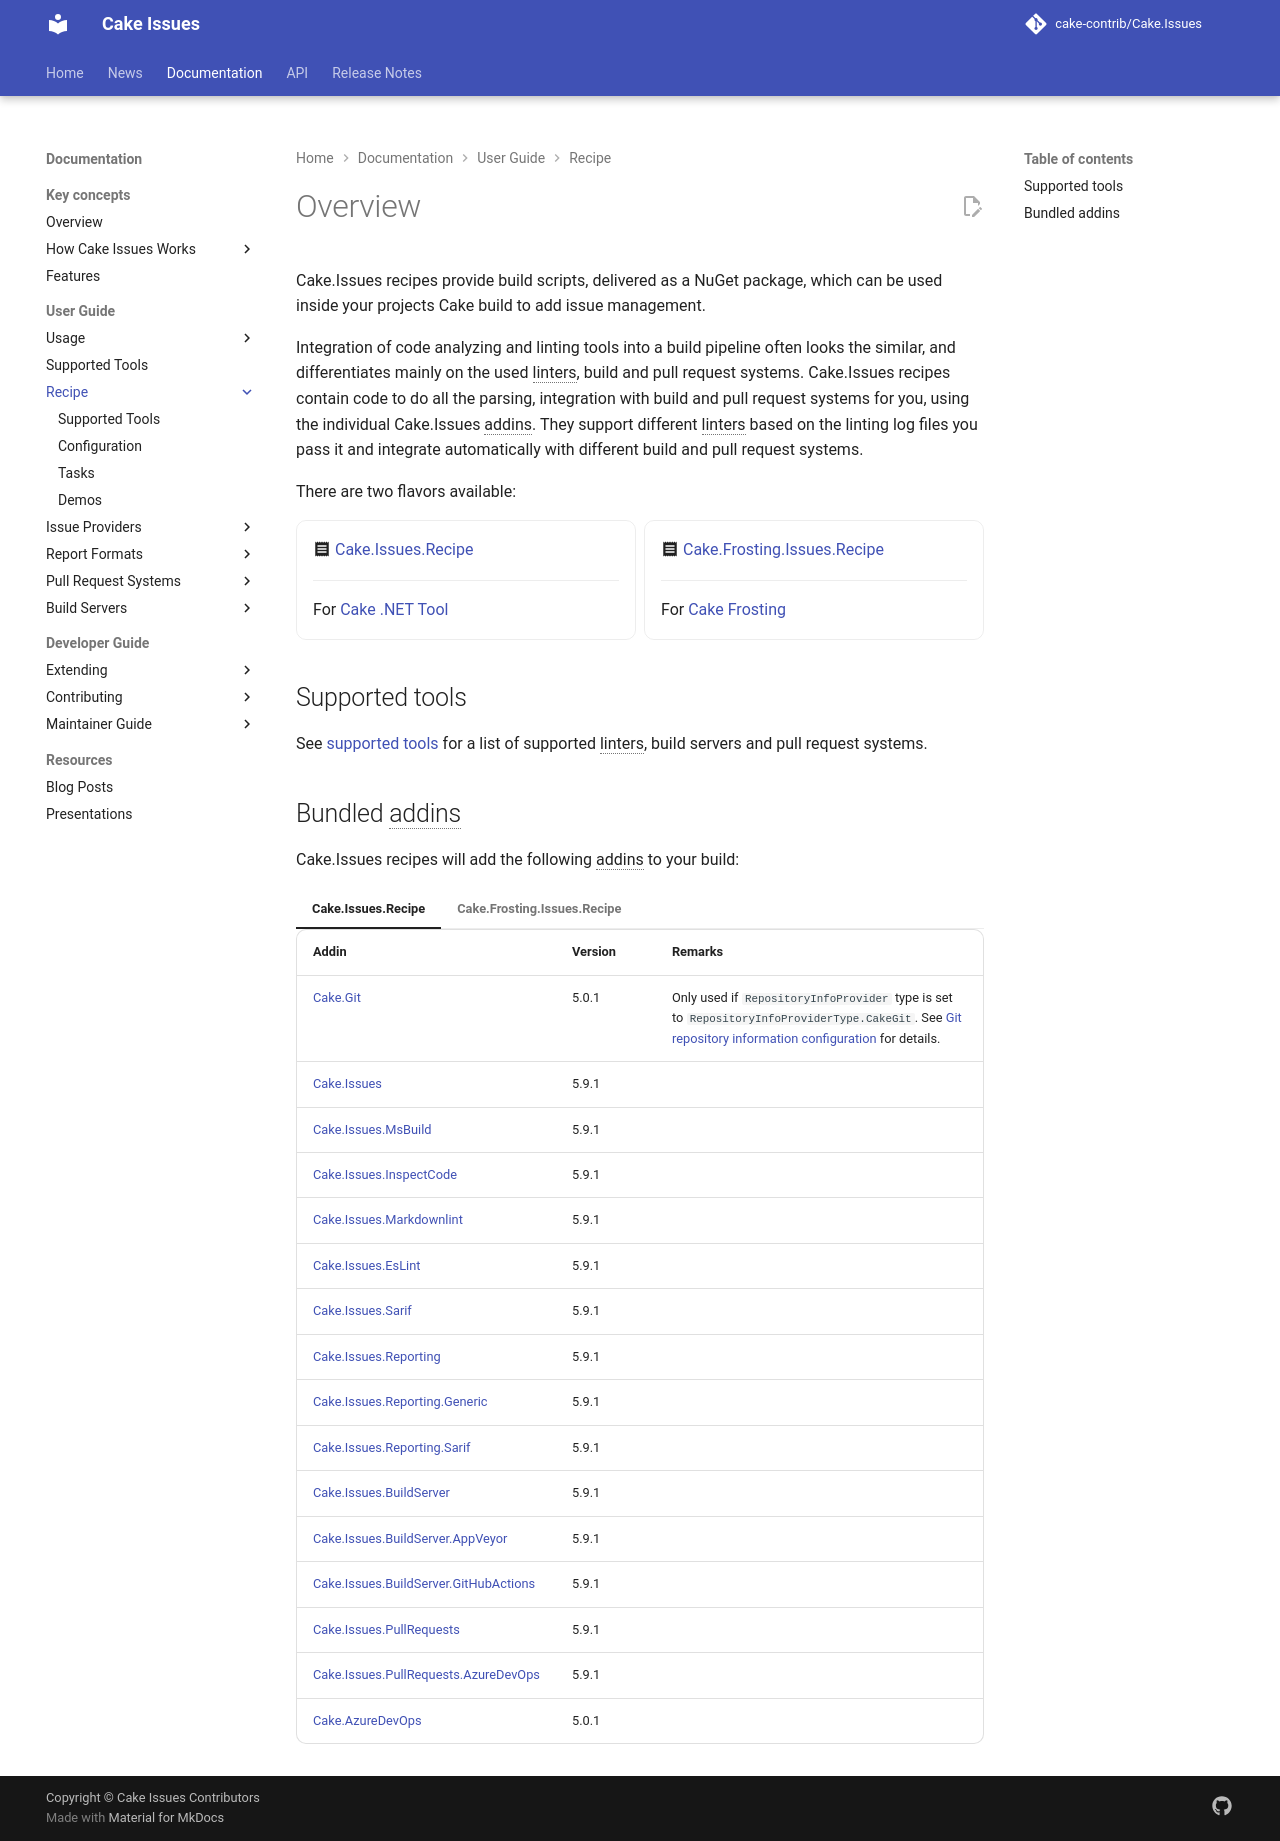

repository: cake-contrib/Cake.Issues · page: 6.0.0-beta.1/documentation/recipe/index.html · generator: mkdocs

---
title: Overview
description: Overview about Cake.Issues recipes.
---

Cake.Issues recipes provide build scripts, delivered as a NuGet package, which can be used inside your projects Cake build to add issue management.

Integration of code analyzing and linting tools into a build pipeline often looks the similar, and differentiates mainly on the used linters, build and pull request systems.
Cake.Issues recipes contain code to do all the parsing, integration with build and pull request systems for you, using the individual Cake.Issues addins.
They support different linters based on the linting log files you pass it and integrate automatically with different build and pull request systems.

There are two flavors available:

<div class="grid cards" markdown>

-   :material-receipt-text: [Cake.Issues.Recipe]

    ---

    For [Cake .NET Tool]{target="_blank"}

-   :material-receipt-text: [Cake.Frosting.Issues.Recipe]

    ---

    For [Cake Frosting]{target="_blank"}

</div>

## Supported tools

See [supported tools] for a list of supported linters, build servers and pull request systems.

## Bundled addins

Cake.Issues recipes will add the following addins to your build:

=== "Cake.Issues.Recipe"

    | Addin                                                     | Version                   |  Remarks |
    |-----------------------------------------------------------|---------------------------|-|
    | [Cake.Git]{target="_blank"}                               | 5.0.1                     | Only used if `RepositoryInfoProvider` type is set to `RepositoryInfoProviderType.CakeGit`. See [Git repository information configuration] for details. |
    | [Cake.Issues]{target="_blank"}                            | {{ cake_issues_version }} | |
    | [Cake.Issues.MsBuild]{target="_blank"}                    | {{ cake_issues_version }} | |
    | [Cake.Issues.InspectCode]{target="_blank"}                | {{ cake_issues_version }} | |
    | [Cake.Issues.Markdownlint]{target="_blank"}               | {{ cake_issues_version }} | |
    | [Cake.Issues.EsLint]{target="_blank"}                     | {{ cake_issues_version }} | |
    | [Cake.Issues.Sarif]{target="_blank"}                      | {{ cake_issues_version }} | |
    | [Cake.Issues.Reporting]{target="_blank"}                  | {{ cake_issues_version }} | |
    | [Cake.Issues.Reporting.Generic]{target="_blank"}          | {{ cake_issues_version }} | |
    | [Cake.Issues.Reporting.Sarif]{target="_blank"}            | {{ cake_issues_version }} | |
    | [Cake.Issues.PullRequests]{target="_blank"}               | {{ cake_issues_version }} | |
    | [Cake.Issues.PullRequests.AppVeyor]{target="_blank"}      | {{ cake_issues_version }} | |
    | [Cake.Issues.PullRequests.AzureDevOps]{target="_blank"}   | {{ cake_issues_version }} | |
    | [Cake.Issues.PullRequests.GitHubActions]{target="_blank"} | {{ cake_issues_version }} | |
    | [Cake.AzureDevOps]{target="_blank"}                       | 5.0.0                     | |

=== "Cake.Frosting.Issues.Recipe"

    | Addin                                                              | Version                   | Remarks |
    |--------------------------------------------------------------------|---------------------------|-|
    | [Cake.Frosting.Git]{target="_blank"}                               | 5.0.1                     | Only used if `RepositoryInfoProvider` type is set to `RepositoryInfoProviderType.CakeGit`. See [Git repository information configuration] for details. |
    | [Cake.Issues]{target="_blank"}                                     | {{ cake_issues_version }} | |
    | [Cake.Frosting.Issues.MsBuild]{target="_blank"}                    | {{ cake_issues_version }} | |
    | [Cake.Frosting.Issues.InspectCode]{target="_blank"}                | {{ cake_issues_version }} | |
    | [Cake.Frosting.Issues.Markdownlint]{target="_blank"}               | {{ cake_issues_version }} | |
    | [Cake.Frosting.Issues.EsLint]{target="_blank"}                     | {{ cake_issues_version }} | |
    | [Cake.Frosting.Issues.Sarif]{target="_blank"}                      | {{ cake_issues_version }} | |
    | [Cake.Frosting.Issues.Reporting]{target="_blank"}                  | {{ cake_issues_version }} | |
    | [Cake.Frosting.Issues.Reporting.Generic]{target="_blank"}          | {{ cake_issues_version }} | |
    | [Cake.Frosting.Issues.Reporting.Sarif]{target="_blank"}            | {{ cake_issues_version }} | |
    | [Cake.Frosting.Issues.PullRequests]{target="_blank"}               | {{ cake_issues_version }} | |
    | [Cake.Frosting.Issues.PullRequests.AppVeyor]{target="_blank"}      | {{ cake_issues_version }} | |
    | [Cake.Frosting.Issues.PullRequests.AzureDevOps]{target="_blank"}   | {{ cake_issues_version }} | |
    | [Cake.Frosting.Issues.PullRequests.GitHubActions]{target="_blank"} | {{ cake_issues_version }} | |
    | [Cake.AzureDevOps]{target="_blank"}                                | 5.0.0                     | |

[Cake.Issues.Recipe]: https://www.nuget.org/packages/Cake.Issues.Recipe
[Cake.Frosting.Issues.Recipe]: https://www.nuget.org/packages/Cake.Frosting.Issues.Recipe
[Cake .NET Tool]: https://cakebuild.net/docs/running-builds/runners/dotnet-tool
[Cake Frosting]: https://cakebuild.net/docs/running-builds/runners/cake-frosting
[supported tools]: supported-tools.md
[Git repository information configuration]: configuration.md#git-repository-information
[Cake.Git]: https://cakebuild.net/extensions/cake-git/
[Cake.Frosting.Git]: https://cakebuild.net/extensions/cake-git/
[Cake.Issues]: https://cakebuild.net/extensions/cake-issues/
[Cake.Issues.MsBuild]: https://cakebuild.net/extensions/cake-issues-msbuild/
[Cake.Frosting.Issues.MsBuild]: https://cakebuild.net/extensions/cake-issues-msbuild/
[Cake.Issues.InspectCode]: https://cakebuild.net/extensions/cake-issues-inspectcode/
[Cake.Frosting.Issues.InspectCode]: https://cakebuild.net/extensions/cake-issues-inspectcode/
[Cake.Issues.Markdownlint]: https://cakebuild.net/extensions/cake-issues-markdownlint/
[Cake.Frosting.Issues.Markdownlint]: https://cakebuild.net/extensions/cake-issues-markdownlint/
[Cake.Issues.EsLint]: https://cakebuild.net/extensions/cake-issues-eslint/
[Cake.Frosting.Issues.EsLint]: https://cakebuild.net/extensions/cake-issues-eslint/
[Cake.Issues.Sarif]: https://cakebuild.net/extensions/cake-issues-sarif/
[Cake.Frosting.Issues.Sarif]: https://cakebuild.net/extensions/cake-issues-sarif/
[Cake.Issues.Reporting]: https://cakebuild.net/extensions/cake-issues-reporting/
[Cake.Frosting.Issues.Reporting]: https://cakebuild.net/extensions/cake-issues-reporting/
[Cake.Issues.Reporting.Generic]: https://cakebuild.net/extensions/cake-issues-reporting-generic/
[Cake.Frosting.Issues.Reporting.Generic]: https://cakebuild.net/extensions/cake-issues-reporting-generic/
[Cake.Issues.Reporting.Sarif]: https://cakebuild.net/extensions/cake-issues-reporting-sarif/
[Cake.Frosting.Issues.Reporting.Sarif]: https://cakebuild.net/extensions/cake-issues-reporting-sarif/
[Cake.Issues.PullRequests]: https://cakebuild.net/extensions/cake-issues-pullrequests/
[Cake.Frosting.Issues.PullRequests]: https://cakebuild.net/extensions/cake-issues-pullrequests/
[Cake.Issues.PullRequests.AppVeyor]: https://cakebuild.net/extensions/cake-issues-pullrequests-appveyor/
[Cake.Frosting.Issues.PullRequests.AppVeyor]: https://cakebuild.net/extensions/cake-issues-pullrequests-appveyor/
[Cake.Issues.PullRequests.AzureDevOps]: https://cakebuild.net/extensions/cake-issues-pullrequests-azuredevops/
[Cake.Frosting.Issues.PullRequests.AzureDevOps]: https://cakebuild.net/extensions/cake-issues-pullrequests-azuredevops/
[Cake.Issues.PullRequests.GitHubActions]: https://cakebuild.net/extensions/cake-issues-pullrequests-githubactions/
[Cake.Frosting.Issues.PullRequests.GitHubActions]: https://cakebuild.net/extensions/cake-issues-pullrequests-githubactions/
[Cake.AzureDevOps]: https://cakebuild.net/extensions/cake-azuredevops/
